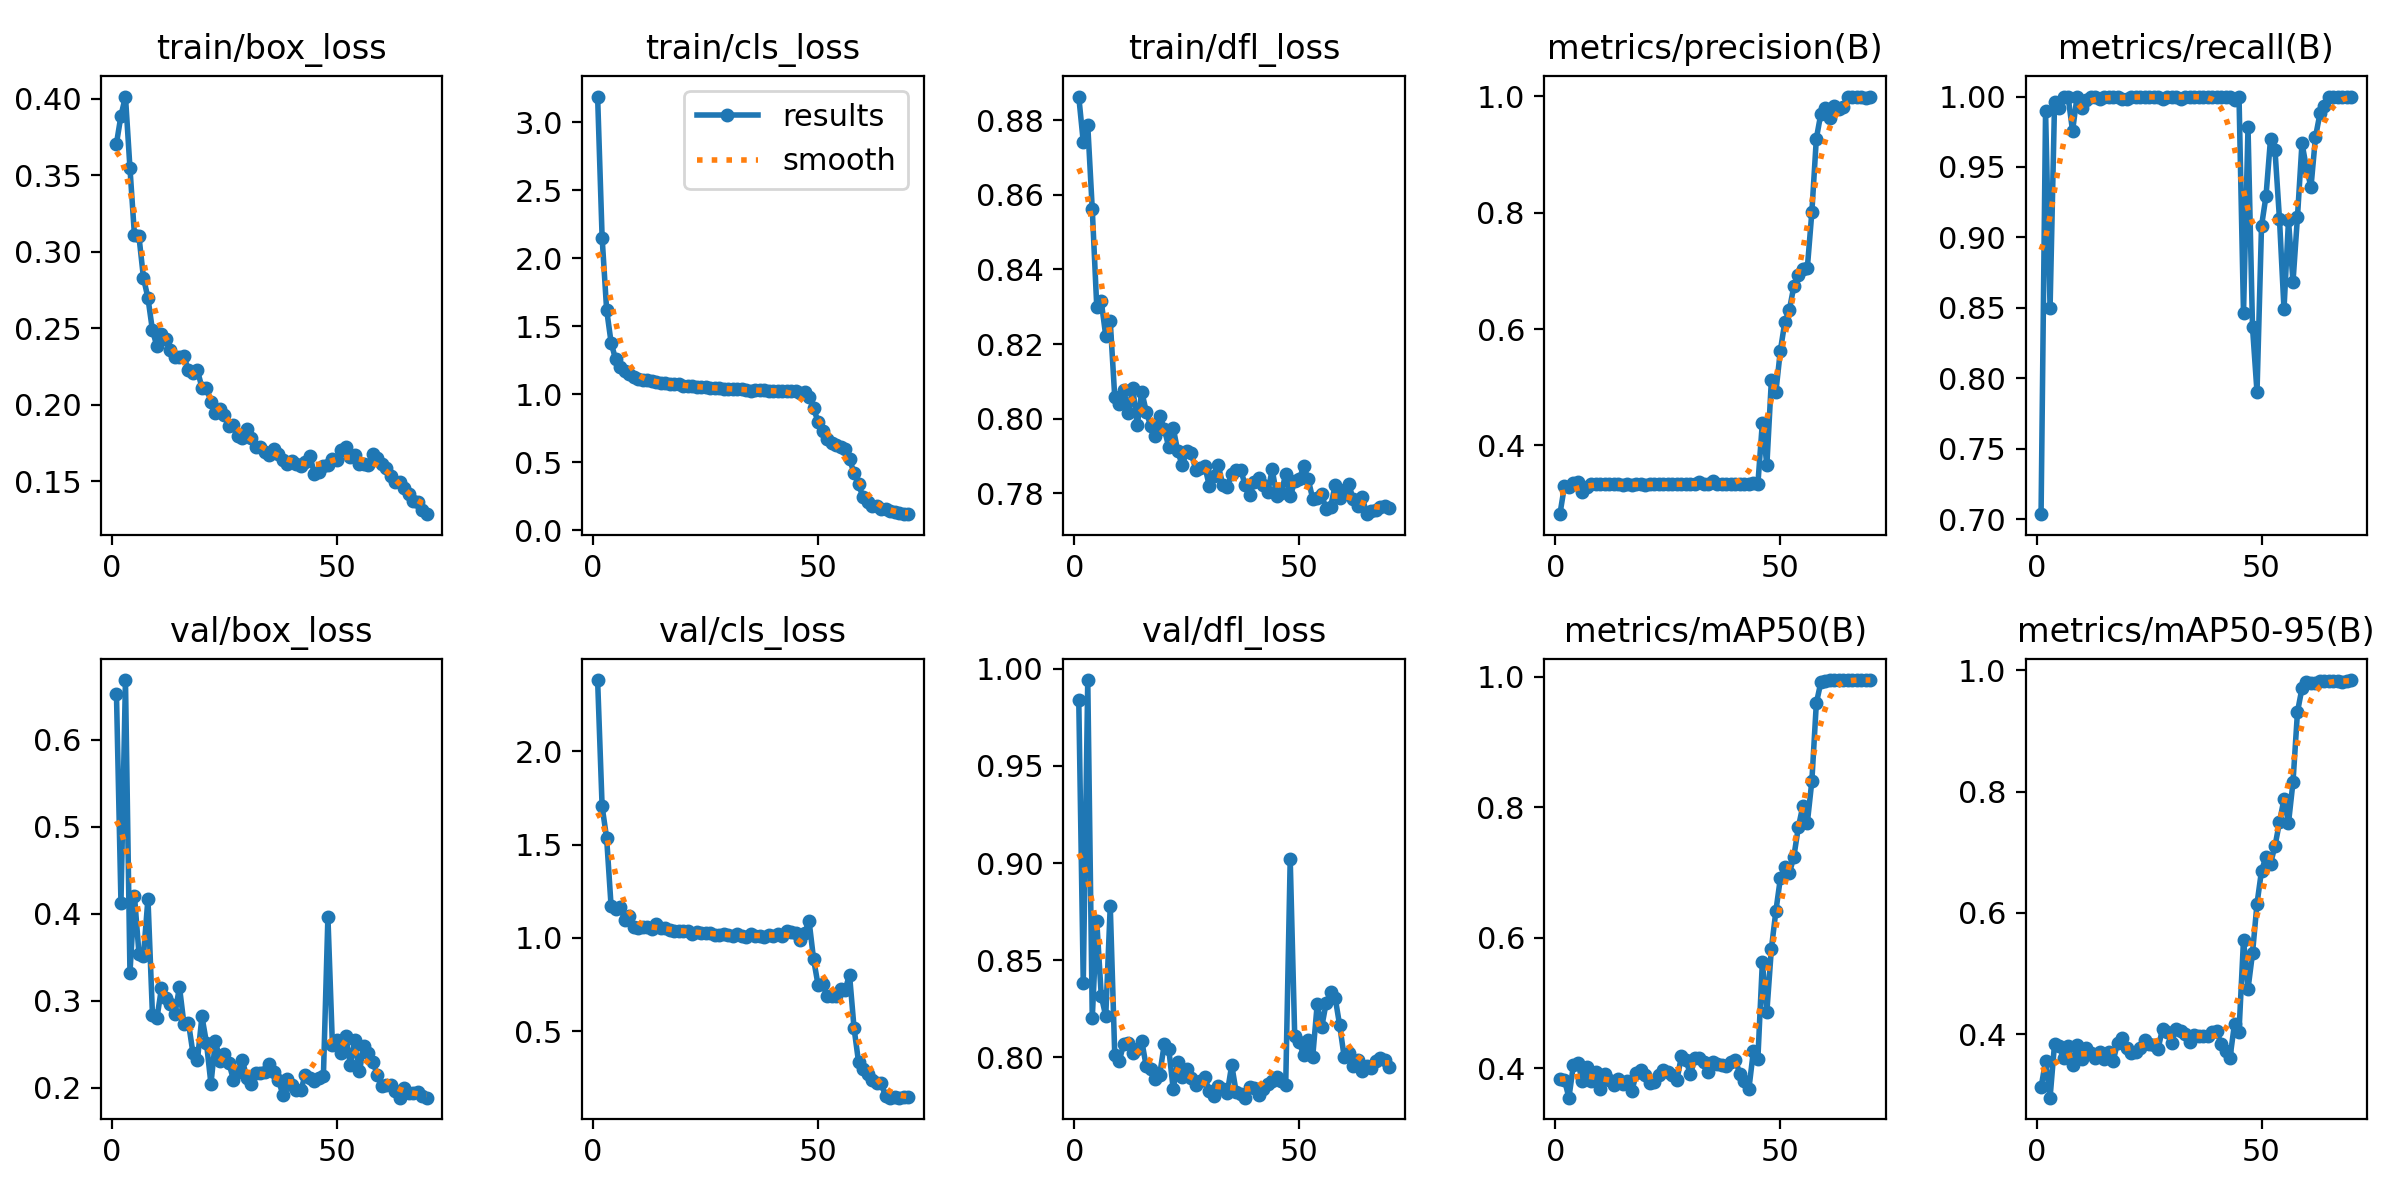

The file beside this chart, header and first rows:
epoch, train/box_loss, train/cls_loss, train/dfl_loss, metrics/precision(B), metrics/recall(B), metrics/mAP50(B), metrics/mAP50-95(B), val/box_loss, val/cls_loss, val/dfl_loss, lr/pg0, lr/pg1, lr/pg2
1, 0.3709, 3.189, 0.8863, 0.282, 0.7035, 0.3826, 0.3124, 0.6518, 2.383, 0.9839, 0.0004744, 0.0004744, 0.0004744
2, 0.3891, 2.153, 0.8741, 0.3297, 0.9895, 0.3821, 0.3557, 0.4124, 1.705, 0.8383, 0.0009373, 0.0009373, 0.0009373
3, 0.4016, 1.623, 0.8786, 0.3293, 0.8498, 0.3546, 0.2955, 0.6684, 1.537, 0.9942, 0.001387, 0.001387, 0.001387
4, 0.3548, 1.379, 0.8562, 0.3347, 0.996, 0.4046, 0.3843, 0.3322, 1.169, 0.8202, 0.001368, 0.001368, 0.001368
5, 0.3109, 1.257, 0.83, 0.3373, 0.992, 0.4075, 0.3801, 0.4204, 1.155, 0.8701, 0.001348, 0.001348, 0.001348
6, 0.3101, 1.201, 0.8314, 0.3208, 0.9996, 0.3806, 0.3612, 0.3541, 1.168, 0.8317, 0.001328, 0.001328, 0.001328
7, 0.2831, 1.168, 0.8222, 0.3293, 1, 0.4013, 0.38, 0.3516, 1.097, 0.8212, 0.001308, 0.001308, 0.001308
8, 0.2699, 1.146, 0.8261, 0.3332, 0.9755, 0.3798, 0.3493, 0.4172, 1.118, 0.878, 0.001288, 0.001288, 0.001288
9, 0.2487, 1.126, 0.8058, 0.3333, 1, 0.3935, 0.3818, 0.2837, 1.056, 0.8012, 0.001267, 0.001267, 0.001267
10, 0.2383, 1.109, 0.8038, 0.3338, 0.9917, 0.3684, 0.3591, 0.28, 1.052, 0.7983, 0.001247, 0.001247, 0.001247
11, 0.2464, 1.104, 0.8077, 0.3341, 0.9978, 0.3912, 0.3775, 0.3141, 1.057, 0.8069, 0.001227, 0.001227, 0.001227
12, 0.243, 1.102, 0.8016, 0.3345, 1, 0.3824, 0.3698, 0.3027, 1.057, 0.8073, 0.001207, 0.001207, 0.001207
13, 0.2356, 1.097, 0.8083, 0.3332, 1, 0.374, 0.3605, 0.2967, 1.049, 0.802, 0.001187, 0.001187, 0.001187
14, 0.2313, 1.09, 0.7983, 0.3332, 0.9979, 0.3827, 0.3712, 0.2844, 1.076, 0.8042, 0.001166, 0.001166, 0.001166
15, 0.2314, 1.082, 0.8073, 0.3325, 1, 0.3755, 0.3598, 0.3158, 1.051, 0.8085, 0.001146, 0.001146, 0.001146
16, 0.2318, 1.082, 0.8019, 0.3335, 0.9998, 0.3801, 0.3709, 0.2731, 1.051, 0.7953, 0.001126, 0.001126, 0.001126
17, 0.2225, 1.079, 0.7981, 0.3328, 1, 0.3654, 0.3555, 0.2748, 1.042, 0.7943, 0.001106, 0.001106, 0.001106
18, 0.2206, 1.074, 0.7955, 0.3332, 1, 0.3918, 0.3856, 0.2398, 1.038, 0.7889, 0.001085, 0.001085, 0.001085
19, 0.2225, 1.073, 0.8008, 0.3331, 0.998, 0.3976, 0.3931, 0.2318, 1.038, 0.7912, 0.001065, 0.001065, 0.001065
20, 0.2113, 1.062, 0.7974, 0.3326, 0.9981, 0.3899, 0.3775, 0.2818, 1.04, 0.8068, 0.001045, 0.001045, 0.001045
21, 0.2113, 1.058, 0.7924, 0.3333, 1, 0.3774, 0.3693, 0.2518, 1.039, 0.8044, 0.001025, 0.001025, 0.001025
22, 0.2022, 1.059, 0.7975, 0.3332, 1, 0.3783, 0.3713, 0.2043, 1.022, 0.7836, 0.001005, 0.001005, 0.001005
23, 0.1948, 1.052, 0.7913, 0.3332, 1, 0.3898, 0.3782, 0.254, 1.034, 0.7978, 0.0009844, 0.0009844, 0.0009844
24, 0.1975, 1.054, 0.7875, 0.3332, 1, 0.3977, 0.3904, 0.2302, 1.029, 0.7898, 0.0009642, 0.0009642, 0.0009642
25, 0.1935, 1.051, 0.7914, 0.3332, 1, 0.3941, 0.3846, 0.2392, 1.027, 0.794, 0.000944, 0.000944, 0.000944
26, 0.1865, 1.047, 0.7909, 0.3332, 1, 0.3898, 0.3819, 0.2283, 1.026, 0.7895, 0.0009237, 0.0009237, 0.0009237
27, 0.1868, 1.046, 0.7864, 0.3332, 1, 0.3811, 0.3755, 0.2091, 1.017, 0.7856, 0.0009035, 0.0009035, 0.0009035
28, 0.1798, 1.044, 0.7869, 0.3333, 0.998, 0.4181, 0.4096, 0.218, 1.018, 0.7878, 0.0008833, 0.0008833, 0.0008833
29, 0.1786, 1.041, 0.7874, 0.3332, 1, 0.4124, 0.4033, 0.2315, 1.021, 0.7897, 0.0008631, 0.0008631, 0.0008631
30, 0.1843, 1.041, 0.7821, 0.3333, 1, 0.3908, 0.3862, 0.2107, 1.015, 0.7829, 0.0008429, 0.0008429, 0.0008429
31, 0.1785, 1.038, 0.7846, 0.3337, 1, 0.4147, 0.4082, 0.2038, 1.013, 0.7801, 0.0008227, 0.0008227, 0.0008227
32, 0.1726, 1.036, 0.7876, 0.3375, 0.998, 0.4149, 0.4062, 0.2172, 1.021, 0.7854, 0.0008025, 0.0008025, 0.0008025
33, 0.1726, 1.036, 0.7824, 0.3331, 1, 0.4095, 0.4012, 0.2171, 1.01, 0.7839, 0.0007823, 0.0007823, 0.0007823
34, 0.1691, 1.033, 0.7818, 0.3342, 1, 0.3939, 0.3867, 0.2183, 1.005, 0.7816, 0.0007621, 0.0007621, 0.0007621
35, 0.1674, 1.027, 0.7853, 0.3391, 1, 0.4094, 0.3995, 0.2267, 1.021, 0.7961, 0.0007419, 0.0007419, 0.0007419
36, 0.1709, 1.032, 0.7863, 0.3332, 1, 0.406, 0.3968, 0.2183, 1.01, 0.782, 0.0007216, 0.0007216, 0.0007216
37, 0.1681, 1.03, 0.7863, 0.3333, 1, 0.4043, 0.397, 0.2093, 1.009, 0.7812, 0.0007014, 0.0007014, 0.0007014
38, 0.164, 1.028, 0.7822, 0.3337, 1, 0.4029, 0.3974, 0.1913, 1.006, 0.7793, 0.0006812, 0.0006812, 0.0006812
39, 0.1613, 1.026, 0.7796, 0.3332, 1, 0.4096, 0.4045, 0.2094, 1.015, 0.7846, 0.000661, 0.000661, 0.000661
40, 0.1636, 1.027, 0.7831, 0.3333, 1, 0.4125, 0.4056, 0.2028, 1.012, 0.7843, 0.0006408, 0.0006408, 0.0006408
41, 0.1616, 1.023, 0.7842, 0.3335, 1, 0.3909, 0.3844, 0.1971, 1.019, 0.7806, 0.0006206, 0.0006206, 0.0006206
42, 0.1602, 1.021, 0.7824, 0.3332, 1, 0.3804, 0.3718, 0.1974, 1.013, 0.7838, 0.0006004, 0.0006004, 0.0006004
43, 0.1624, 1.022, 0.7803, 0.3332, 1, 0.3677, 0.3617, 0.215, 1.037, 0.7863, 0.0005802, 0.0005802, 0.0005802
44, 0.1667, 1.024, 0.7864, 0.3357, 0.9977, 0.4259, 0.4173, 0.2115, 1.033, 0.788, 0.00056, 0.00056, 0.00056
45, 0.1549, 1.024, 0.7794, 0.3332, 1, 0.414, 0.4041, 0.2077, 1.024, 0.7897, 0.0005397, 0.0005397, 0.0005397
46, 0.156, 1.01, 0.7801, 0.4393, 0.8461, 0.5624, 0.556, 0.2109, 0.989, 0.788, 0.0005195, 0.0005195, 0.0005195
47, 0.1603, 1.013, 0.7852, 0.3661, 0.9782, 0.486, 0.4748, 0.2134, 1.024, 0.7857, 0.0004993, 0.0004993, 0.0004993
48, 0.1605, 0.9764, 0.7792, 0.5117, 0.8363, 0.5825, 0.5334, 0.3962, 1.091, 0.9019, 0.0004791, 0.0004791, 0.0004791
49, 0.1644, 0.8981, 0.7832, 0.4916, 0.7902, 0.6405, 0.6153, 0.2492, 0.887, 0.8111, 0.0004589, 0.0004589, 0.0004589
50, 0.164, 0.7972, 0.7838, 0.5629, 0.908, 0.6908, 0.6694, 0.2545, 0.7479, 0.808, 0.0004387, 0.0004387, 0.0004387
51, 0.1705, 0.7332, 0.7873, 0.6122, 0.9294, 0.7086, 0.6925, 0.2399, 0.7529, 0.8011, 0.0004185, 0.0004185, 0.0004185
52, 0.1724, 0.6733, 0.7838, 0.633, 0.9698, 0.6986, 0.6814, 0.2589, 0.6909, 0.8092, 0.0003983, 0.0003983, 0.0003983
53, 0.1661, 0.644, 0.7786, 0.6733, 0.9619, 0.7242, 0.7106, 0.2256, 0.6887, 0.8003, 0.0003781, 0.0003781, 0.0003781
54, 0.1669, 0.6264, 0.7789, 0.6934, 0.9128, 0.7693, 0.7496, 0.2546, 0.6907, 0.8274, 0.0003579, 0.0003579, 0.0003579
55, 0.1615, 0.6102, 0.7797, 0.703, 0.8491, 0.802, 0.7879, 0.2186, 0.7259, 0.8156, 0.0003376, 0.0003376, 0.0003376
56, 0.1616, 0.5948, 0.7758, 0.7052, 0.9121, 0.7764, 0.7483, 0.248, 0.7224, 0.8281, 0.0003174, 0.0003174, 0.0003174
57, 0.161, 0.5211, 0.7765, 0.8007, 0.8684, 0.8399, 0.8158, 0.24, 0.8011, 0.8336, 0.0002972, 0.0002972, 0.0002972
58, 0.1676, 0.4222, 0.7823, 0.9273, 0.9148, 0.9596, 0.9317, 0.2291, 0.5169, 0.8306, 0.000277, 0.000277, 0.000277
59, 0.1653, 0.3384, 0.7788, 0.9698, 0.9669, 0.9916, 0.9706, 0.2148, 0.3345, 0.8165, 0.0002568, 0.0002568, 0.0002568
60, 0.1614, 0.2426, 0.7809, 0.9789, 0.9491, 0.9934, 0.9804, 0.2022, 0.2955, 0.8002, 0.0002366, 0.0002366, 0.0002366
... 10 more rows
